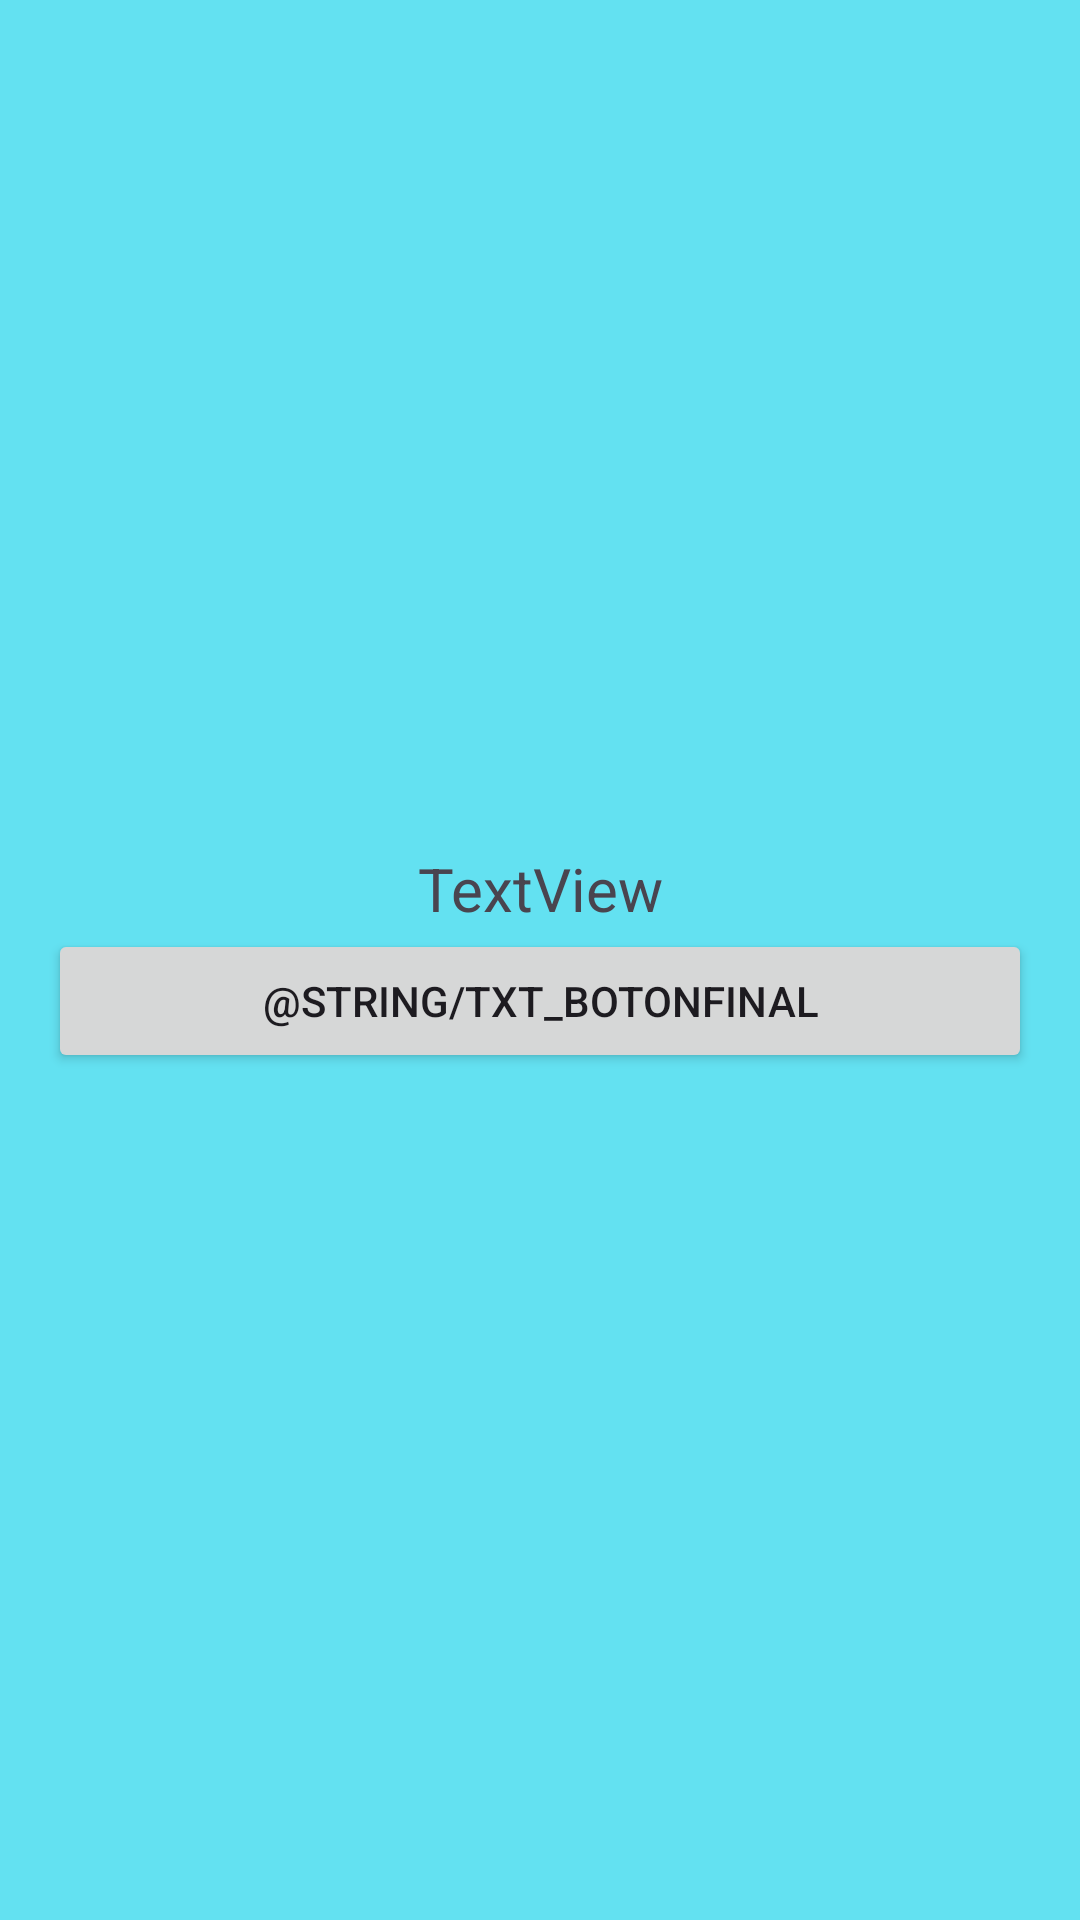

Write the Android layout XML for this screen, with the resource values it uses.
<!-- AndroidManifest.xml: application theme Theme.EjemploNavigationComponent -->
<!-- res/layout/fragment_final.xml -->
<?xml version="1.0" encoding="utf-8"?>
<androidx.constraintlayout.widget.ConstraintLayout xmlns:android="http://schemas.android.com/apk/res/android"
    xmlns:app="http://schemas.android.com/apk/res-auto"
    xmlns:tools="http://schemas.android.com/tools"
    android:id="@+id/frameLayout3"
    android:layout_width="match_parent"
    android:layout_height="match_parent"
    android:background="#63E1F1"
    tools:context=".Fragmentos.FinalFragment">

    <LinearLayout
        android:layout_width="0dp"
        android:layout_height="wrap_content"
        android:layout_marginStart="16dp"
        android:layout_marginEnd="16dp"
        android:orientation="vertical"
        app:layout_constraintBottom_toBottomOf="parent"
        app:layout_constraintEnd_toEndOf="parent"
        app:layout_constraintStart_toStartOf="parent"
        app:layout_constraintTop_toTopOf="parent">

        <TextView
            android:id="@+id/textViewFinal"
            android:layout_width="match_parent"
            android:layout_height="wrap_content"
            android:gravity="center"
            android:text="TextView"
            android:textSize="20sp" />

        <Button
            android:id="@+id/idBotonUltimo"
            android:layout_width="match_parent"
            android:layout_height="wrap_content"
            android:text="@string/txt_BotonFinal" />
    </LinearLayout>

</androidx.constraintlayout.widget.ConstraintLayout>
<!-- resources referenced by this layout -->
<resources>
  <style name="Theme.EjemploNavigationComponent" parent="Base.Theme.EjemploNavigationComponent" />
  <style name="Base.Theme.EjemploNavigationComponent" parent="Theme.Material3.DayNight.NoActionBar">
          
          
      </style>
</resources>
